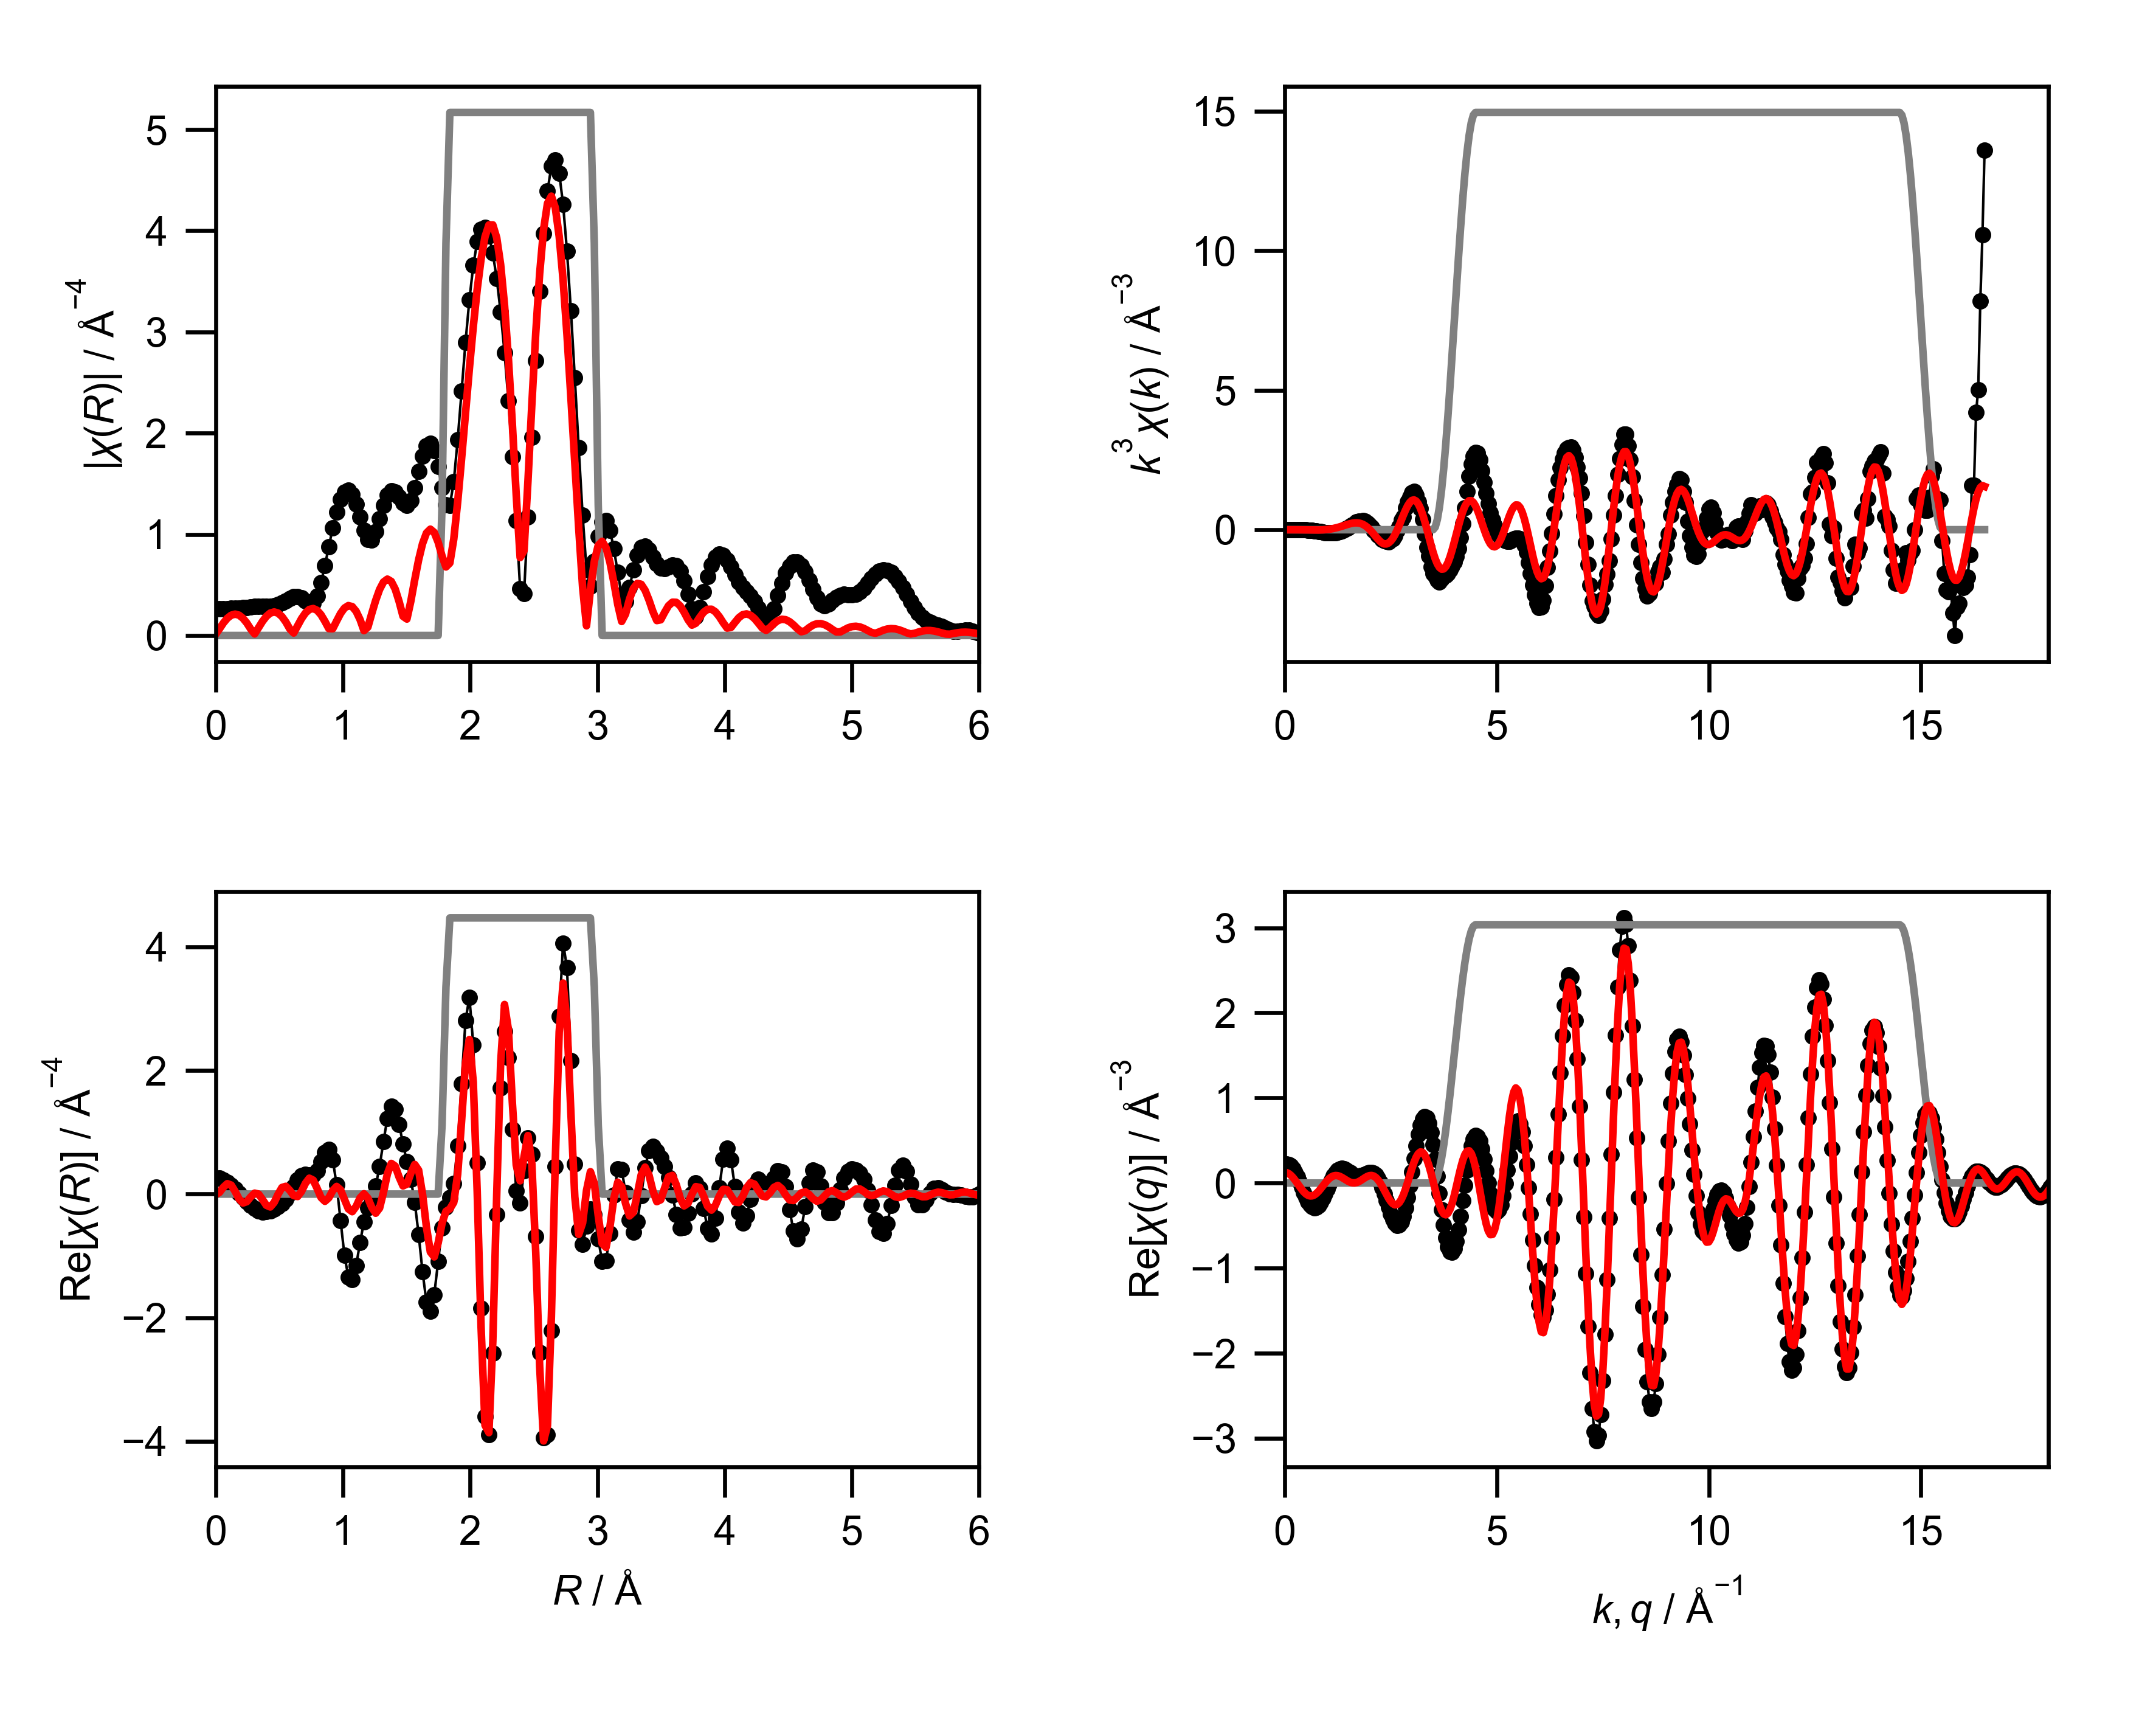

Values plotted in this chart, from the file beside it:
mea_k, mea_chik, mea_k3chik, mea_r, mea_chir_mag, mea_chir_re, mea_chir_im, mea_q, mea_chiq_mag, mea_chiq_re, mea_chiq_im, fit_k, fit_chik, fit_k3chik, fit_r, fit_chir_mag, fit_chir_re, fit_chir_im, fit_q, fit_chiq_mag, fit_chiq_re, fit_chiq_im, win_k, win_r
0.0, 0.2782, 0.0, 0.0, 0.2642, 0.2642, 0.0, 0.0, 0.2191, 0.2189, -0.009158, 0.0, -0.06921, -0.0, 0.0, 0.01075, -0.01075, 0.0, 0.0, 0.1284, 0.1265, 0.02202, 0.0, 0.0
0.05, 0.2309, 2.886480092794649e-05, 0.03068, 0.2644, 0.256, -0.06603, 0.05, 0.2288, 0.2251, 0.04075, 0.05, -0.06868, -8.58469781603948e-06, 0.03068, 0.06572, 0.02745, 0.05972, 0.05, 0.133, 0.1221, 0.05284, 0.0, 0.0
0.1, 0.1812, 0.0001812, 0.06136, 0.265, 0.2319, -0.1282, 0.1, 0.2379, 0.219, 0.09291, 0.1, -0.06814, -6.814200901476184e-05, 0.06136, 0.1239, 0.1106, 0.05577, 0.1, 0.1372, 0.1096, 0.08249, 0.0, 0.0
0.15, 0.1313, 0.0004431, 0.09204, 0.266, 0.1933, -0.1827, 0.15, 0.2465, 0.2, 0.1441, 0.15, -0.06724, -0.000227, 0.09204, 0.1704, 0.1684, -0.02605, 0.15, 0.141, 0.08965, 0.1088, 0.0, 0.0
0.2, 0.08348, 0.0006679, 0.1227, 0.2674, 0.1423, -0.2263, 0.2, 0.2544, 0.1682, 0.1908, 0.2, -0.06598, -0.0005278, 0.1227, 0.2005, 0.1451, -0.1384, 0.2, 0.1443, 0.06307, 0.1298, 0.0, 0.0
0.25, 0.0401, 0.0006265, 0.1534, 0.2693, 0.08194, -0.2565, 0.25, 0.2616, 0.1249, 0.2298, 0.25, -0.06433, -0.001005, 0.1534, 0.2111, 0.04288, -0.2067, 0.25, 0.1472, 0.03143, 0.1438, 0.0, 0.0
0.3, 0.003418, 9.22963658517734e-05, 0.1841, 0.2718, 0.01543, -0.2713, 0.3, 0.268, 0.07223, 0.2581, 0.3, -0.0623, -0.001682, 0.1841, 0.2009, -0.07839, -0.1849, 0.3, 0.1496, -0.003308, 0.1496, 0.0, 0.0
0.35, -0.02429, -0.001042, 0.2148, 0.2749, -0.05363, -0.2696, 0.35, 0.2737, 0.01294, 0.2734, 0.35, -0.05987, -0.002567, 0.2148, 0.1707, -0.1447, -0.09047, 0.35, 0.1515, -0.03888, 0.1464, 0.0, 0.0
0.4, -0.04316, -0.002762, 0.2454, 0.2784, -0.1214, -0.2506, 0.4, 0.2785, -0.04947, 0.2741, 0.4, -0.05702, -0.00365, 0.2454, 0.1232, -0.1229, 0.008566, 0.4, 0.1529, -0.0729, 0.1344, 0.0, 0.0
0.45, -0.05744, -0.005234, 0.2761, 0.2821, -0.1835, -0.2143, 0.45, 0.2825, -0.1112, 0.2597, 0.45, -0.05376, -0.004899, 0.2761, 0.06318, -0.04522, 0.04412, 0.45, 0.1537, -0.1031, 0.1141, 0.0, 0.0
0.5, -0.07181, -0.008977, 0.3068, 0.2853, -0.2348, -0.1621, 0.5, 0.2855, -0.1684, 0.2306, 0.5, -0.05006, -0.006258, 0.3068, 0.0151, 0.01509, -0.000234, 0.5, 0.154, -0.1273, 0.08674, 0.0, 0.0
0.55, -0.09084, -0.01511, 0.3375, 0.2876, -0.2706, -0.09743, 0.55, 0.2877, -0.2174, 0.1883, 0.55, -0.04593, -0.007642, 0.3375, 0.07642, 0.000273, -0.07642, 0.55, 0.1537, -0.1439, 0.05422, 0.0, 0.0
0.6, -0.1038, -0.02242, 0.3682, 0.2887, -0.2875, -0.02621, 0.6, 0.2889, -0.2552, 0.1354, 0.6, -0.04137, -0.008935, 0.3682, 0.1387, -0.08664, -0.1083, 0.6, 0.1529, -0.1518, 0.01867, 0.0, 0.0
0.65, -0.1082, -0.02972, 0.3988, 0.2891, -0.2856, 0.04479, 0.65, 0.289, -0.2792, 0.0748, 0.65, -0.03637, -0.009989, 0.3988, 0.1889, -0.182, -0.05052, 0.65, 0.1515, -0.1505, -0.01747, 0.0, 0.0
0.7, -0.1163, -0.0399, 0.4295, 0.2904, -0.2686, 0.1105, 0.7, 0.2882, -0.288, 0.01042, 0.7, -0.03097, -0.01062, 0.4295, 0.2216, -0.2088, 0.07418, 0.7, 0.1495, -0.1402, -0.05177, 0.0, 0.0
0.75, -0.1208, -0.05096, 0.4602, 0.2952, -0.2412, 0.1702, 0.75, 0.2864, -0.2813, -0.05382, 0.75, -0.02517, -0.01062, 0.4602, 0.2329, -0.1355, 0.1894, 0.75, 0.1468, -0.1219, -0.08193, 0.0, 0.0
0.8, -0.1189, -0.06087, 0.4909, 0.3058, -0.205, 0.2269, 0.8, 0.2835, -0.2596, -0.114, 0.8, -0.01901, -0.009734, 0.4909, 0.2211, -0.00231, 0.2211, 0.8, 0.1436, -0.09691, -0.106, 0.0, 0.0
0.85, -0.125, -0.07678, 0.5216, 0.323, -0.1559, 0.2829, 0.85, 0.2796, -0.2246, -0.1664, 0.85, -0.01254, -0.007699, 0.5216, 0.1867, 0.1066, 0.1533, 0.85, 0.1398, -0.06731, -0.1225, 0.0, 0.0
0.9, -0.1149, -0.08374, 0.5522, 0.3449, -0.08573, 0.334, 0.9, 0.2746, -0.179, -0.2082, 0.9, -0.005799, -0.004227, 0.5522, 0.1327, 0.1259, 0.04194, 0.9, 0.1354, -0.03533, -0.1307, 0.0, 0.0
0.95, -0.1177, -0.101, 0.5829, 0.3665, 0.009594, 0.3664, 0.95, 0.2685, -0.1259, -0.2372, 0.95, 0.001131, 0.00097, 0.5829, 0.06476, 0.05888, -0.02696, 0.95, 0.1303, -0.003353, -0.1303, 0.0, 0.0
1.0, -0.1042, -0.1042, 0.6136, 0.3818, 0.1213, 0.362, 1.0, 0.2614, -0.0691, -0.2521, 1.0, 0.008172, 0.008172, 0.6136, 0.0244, -0.02418, -0.00324, 1.0, 0.1247, 0.02631, -0.1219, 0.0, 0.0
1.05, -0.1005, -0.1163, 0.6443, 0.3846, 0.2258, 0.3114, 1.05, 0.2532, -0.01229, -0.2529, 1.05, 0.01523, 0.01763, 0.6443, 0.09601, -0.03988, 0.08734, 1.05, 0.1185, 0.05162, -0.1066, 0.0, 0.0
1.1, -0.08455, -0.1125, 0.675, 0.3714, 0.2947, 0.2261, 1.1, 0.2441, 0.04088, -0.2406, 1.1, 0.02219, 0.02953, 0.675, 0.1664, 0.04234, 0.1609, 1.1, 0.1117, 0.07099, -0.08619, 0.0, 0.0
1.15, -0.07152, -0.1088, 0.7056, 0.3441, 0.3148, 0.139, 1.15, 0.2339, 0.08731, -0.2169, 1.15, 0.02893, 0.04401, 0.7056, 0.2223, 0.1729, 0.1397, 1.15, 0.1043, 0.08339, -0.06258, 0.0, 0.0
1.2, -0.0626, -0.1082, 0.7363, 0.3165, 0.3045, 0.08648, 1.2, 0.2227, 0.1246, -0.1846, 1.2, 0.03534, 0.06106, 0.7363, 0.2572, 0.2568, 0.01486, 1.2, 0.09629, 0.08847, -0.03802, 0.0, 0.0
1.25, -0.04761, -0.09299, 0.767, 0.3205, 0.3104, 0.07985, 1.25, 0.2106, 0.1512, -0.1466, 1.25, 0.04125, 0.08056, 0.767, 0.2666, 0.2254, -0.1424, 1.25, 0.08777, 0.08652, -0.01471, 0.0, 0.0
1.3, -0.02976, -0.06538, 0.7977, 0.3894, 0.3801, 0.08417, 1.3, 0.1977, 0.1666, -0.1064, 1.3, 0.04653, 0.1022, 0.7977, 0.2487, 0.09171, -0.2312, 1.3, 0.0787, 0.07851, 0.005394, 0.0, 0.0
1.35, -0.02145, -0.05277, 0.8283, 0.5214, 0.5208, 0.02608, 1.35, 0.184, 0.1713, -0.06712, 1.35, 0.05102, 0.1255, 0.8283, 0.2048, -0.05555, -0.1971, 1.35, 0.06911, 0.06592, 0.02074, 0.0, 0.0
1.4, -0.003833, -0.01052, 0.859, 0.6926, 0.6726, -0.165, 1.4, 0.1697, 0.1667, -0.03165, 1.4, 0.05459, 0.1498, 0.859, 0.1398, -0.1174, -0.07601, 1.4, 0.05901, 0.05062, 0.03032, 0.0, 0.0
1.45, 0.01293, 0.03942, 0.8897, 0.8793, 0.7224, -0.5013, 1.45, 0.1549, 0.1549, -0.002165, 1.45, 0.05708, 0.174, 0.8897, 0.06767, -0.06009, 0.03111, 1.45, 0.04843, 0.03469, 0.03379, 0.0, 0.0
1.5, 0.02187, 0.07382, 0.9204, 1.062, 0.5596, -0.9023, 1.5, 0.1401, 0.1387, 0.01998, 1.5, 0.05837, 0.197, 0.9204, 0.06645, 0.05655, 0.0349, 1.5, 0.03739, 0.0202, 0.03146, 0.0, 0.0
1.55, 0.03333, 0.1241, 0.9511, 1.222, 0.1488, -1.213, 1.55, 0.1255, 0.1207, 0.03439, 1.55, 0.05835, 0.2173, 0.9511, 0.1433, 0.1239, -0.07195, 1.55, 0.02592, 0.009002, 0.0243, 0.0, 0.0
1.6, 0.04276, 0.1751, 0.9817, 1.345, -0.4272, -1.276, 1.6, 0.112, 0.1039, 0.04161, 1.6, 0.05696, 0.2333, 0.9817, 0.2173, 0.0687, -0.2061, 1.6, 0.01408, 0.00253, 0.01385, 0.0, 0.0
1.65, 0.04933, 0.2216, 1.012, 1.419, -0.9895, -1.017, 1.65, 0.1004, 0.09064, 0.04308, 1.65, 0.05415, 0.2433, 1.012, 0.271, -0.08714, -0.2567, 1.65, 0.002612, 0.001659, 0.002018, 0.0, 0.0
1.7, 0.05925, 0.2911, 1.043, 1.435, -1.346, -0.4994, 1.7, 0.09214, 0.08253, 0.04098, 1.7, 0.04994, 0.2454, 1.043, 0.2955, -0.2403, -0.172, 1.7, 0.0112, 0.006582, -0.009058, 0.0, 0.0
1.75, 0.05624, 0.3014, 1.074, 1.393, -1.389, 0.1032, 1.75, 0.08895, 0.08046, 0.03792, 1.75, 0.04439, 0.2379, 1.074, 0.2852, -0.2852, -0.003576, 1.75, 0.02407, 0.01678, -0.01726, 0.0, 0.0
1.8, 0.05136, 0.2995, 1.104, 1.298, -1.153, 0.5959, 1.8, 0.09192, 0.08429, 0.03668, 1.8, 0.03759, 0.2192, 1.104, 0.2384, -0.1986, 0.1319, 1.8, 0.03731, 0.03103, -0.02071, 0.0, 0.0
1.85, 0.05262, 0.3332, 1.135, 1.169, -0.7849, 0.8665, 1.85, 0.1011, 0.09286, 0.0399, 1.85, 0.02969, 0.188, 1.135, 0.1571, -0.06103, 0.1448, 1.85, 0.05081, 0.04752, -0.01799, 0.0, 0.0
1.9, 0.04354, 0.2987, 1.166, 1.037, -0.4467, 0.9359, 1.9, 0.1154, 0.1041, 0.0497, 1.9, 0.02091, 0.1434, 1.166, 0.04754, 0.004789, 0.0473, 1.9, 0.06455, 0.06402, -0.008307, 0.0, 0.0
1.95, 0.03291, 0.244, 1.197, 0.9472, -0.2195, 0.9215, 1.95, 0.1335, 0.1153, 0.06742, 1.95, 0.01152, 0.08539, 1.197, 0.08219, -0.06513, -0.05013, 1.95, 0.07848, 0.07803, 0.008377, 0.0, 0.0
2.0, 0.02198, 0.1759, 1.227, 0.942, -0.06379, 0.9398, 2.0, 0.1545, 0.123, 0.0934, 2.0, 0.001842, 0.01473, 1.227, 0.2179, -0.2165, -0.02473, 2.0, 0.09255, 0.0871, 0.03128, 0.0, 0.0
2.05, 0.009779, 0.08425, 1.258, 1.025, 0.1309, 1.016, 2.05, 0.1774, 0.124, 0.1268, 2.05, -0.007701, -0.06635, 1.258, 0.3469, -0.3101, 0.1555, 2.05, 0.1067, 0.08905, 0.05884, 0.0, 0.0
2.1, -0.001244, -0.01152, 1.289, 1.156, 0.4454, 1.067, 2.1, 0.2018, 0.1151, 0.1657, 2.1, -0.01668, -0.1545, 1.289, 0.4548, -0.2276, 0.3938, 2.1, 0.121, 0.0822, 0.08877, 0.0, 0.0
2.15, -0.009846, -0.09785, 1.319, 1.288, 0.8538, 0.9648, 2.15, 0.2273, 0.09386, 0.207, 2.15, -0.02471, -0.2455, 1.319, 0.5284, 0.02941, 0.5276, 2.15, 0.1353, 0.06559, 0.1183, 0.0, 0.0
2.2, -0.01748, -0.1862, 1.35, 1.386, 1.228, 0.6412, 2.2, 0.2536, 0.05867, 0.2467, 2.2, -0.03143, -0.3347, 1.35, 0.5572, 0.3279, 0.4505, 2.2, 0.1495, 0.03916, 0.1443, 0.0, 0.0
2.25, -0.02248, -0.256, 1.381, 1.43, 1.422, 0.1482, 2.25, 0.2805, 0.009278, 0.2803, 2.25, -0.03644, -0.4151, 1.381, 0.5345, 0.4962, 0.1986, 2.25, 0.1637, 0.0038, 0.1637, 0.0, 0.0
2.3, -0.02792, -0.3397, 1.411, 1.419, 1.369, -0.3708, 2.3, 0.3079, -0.05318, 0.3033, 2.3, -0.0392, -0.477, 1.411, 0.4586, 0.4532, -0.07015, 2.3, 0.1778, -0.03864, 0.1736, 0.0, 0.0
2.35, -0.02972, -0.3856, 1.442, 1.367, 1.125, -0.7764, 2.35, 0.3356, -0.1261, 0.311, 2.35, -0.03933, -0.5105, 1.442, 0.3353, 0.2735, -0.194, 2.35, 0.1918, -0.08544, 0.1717, 0.0, 0.0
2.4, -0.02981, -0.4121, 1.473, 1.308, 0.8135, -1.024, 2.4, 0.3634, -0.2054, 0.2998, 2.4, -0.03689, -0.51, 1.473, 0.1894, 0.1316, -0.1363, 2.4, 0.2055, -0.1332, 0.1565, 0.0, 0.0
2.45, -0.03015, -0.4435, 1.503, 1.285, 0.5232, -1.174, 2.45, 0.3914, -0.286, 0.2672, 2.45, -0.03235, -0.4758, 1.503, 0.1623, 0.1611, -0.01959, 2.45, 0.219, -0.178, 0.1277, 0.0, 0.0
2.5, -0.02418, -0.3779, 1.534, 1.335, 0.2394, -1.313, 2.5, 0.4193, -0.3618, 0.212, 2.5, -0.02619, -0.4093, 1.534, 0.3385, 0.337, -0.03205, 2.5, 0.2323, -0.2159, 0.08577, 0.0, 0.0
2.55, -0.02015, -0.3341, 1.565, 1.458, -0.1309, -1.453, 2.55, 0.447, -0.4262, 0.1349, 2.55, -0.01875, -0.311, 1.565, 0.5504, 0.4796, -0.2699, 2.55, 0.2452, -0.243, 0.03268, 0.0, 0.0
2.6, -0.01209, -0.2124, 1.595, 1.62, -0.6518, -1.483, 2.6, 0.4746, -0.473, 0.03851, 2.6, -0.01035, -0.1819, 1.595, 0.7478, 0.3866, -0.6402, 2.6, 0.2578, -0.2562, -0.02864, 0.0, 0.0
2.65, -0.0008915, -0.01659, 1.626, 1.773, -1.257, -1.251, 2.65, 0.5017, -0.4964, -0.07282, 2.65, -0.001357, -0.02526, 1.626, 0.9075, -0.00155, -0.9075, 2.65, 0.2699, -0.2529, -0.09428, 0.0, 0.0
2.7, 0.005624, 0.1107, 1.657, 1.875, -1.745, -0.6876, 2.7, 0.5285, -0.492, -0.193, 2.7, 0.007707, 0.1517, 1.657, 1.012, -0.5329, -0.8608, 2.7, 0.2816, -0.232, -0.1597, 0.0, 0.0
2.75, 0.01645, 0.3421, 1.687, 1.897, -1.895, 0.0915, 2.75, 0.5547, -0.4568, -0.3147, 2.75, 0.01631, 0.3392, 1.687, 1.051, -0.9372, -0.4754, 2.75, 0.2928, -0.1934, -0.2199, 0.0, 0.0
2.8, 0.02102, 0.4615, 1.718, 1.826, -1.629, 0.8251, 2.8, 0.5803, -0.39, -0.4297, 2.8, 0.02398, 0.5264, 1.718, 1.018, -1.017, 0.05818, 2.8, 0.3035, -0.1386, -0.27, 0.0, 0.0
2.85, 0.03421, 0.7919, 1.749, 1.668, -1.086, 1.267, 2.85, 0.6052, -0.2931, -0.5295, 2.85, 0.03035, 0.7026, 1.749, 0.9213, -0.7909, 0.4725, 2.85, 0.3136, -0.07036, -0.3056, 0.0, 0.0
2.9, 0.04088, 0.9969, 1.779, 1.462, -0.5433, 1.357, 2.9, 0.6293, -0.1699, -0.606, 2.9, 0.03512, 0.8566, 1.779, 0.7852, -0.4718, 0.6277, 2.9, 0.3231, 0.007194, -0.323, 0.0, 0.25
2.95, 0.04568, 1.173, 1.81, 1.289, -0.2108, 1.272, 2.95, 0.6526, -0.02636, -0.652, 2.95, 0.03802, 0.976, 1.81, 0.6775, -0.2799, 0.6169, 2.95, 0.332, 0.08905, -0.3198, 0.0, 0.75
... 541 more rows
